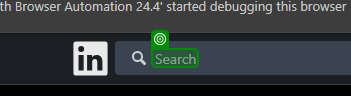
Workflow: GetDataLogic

Step 1 [try]: type a value

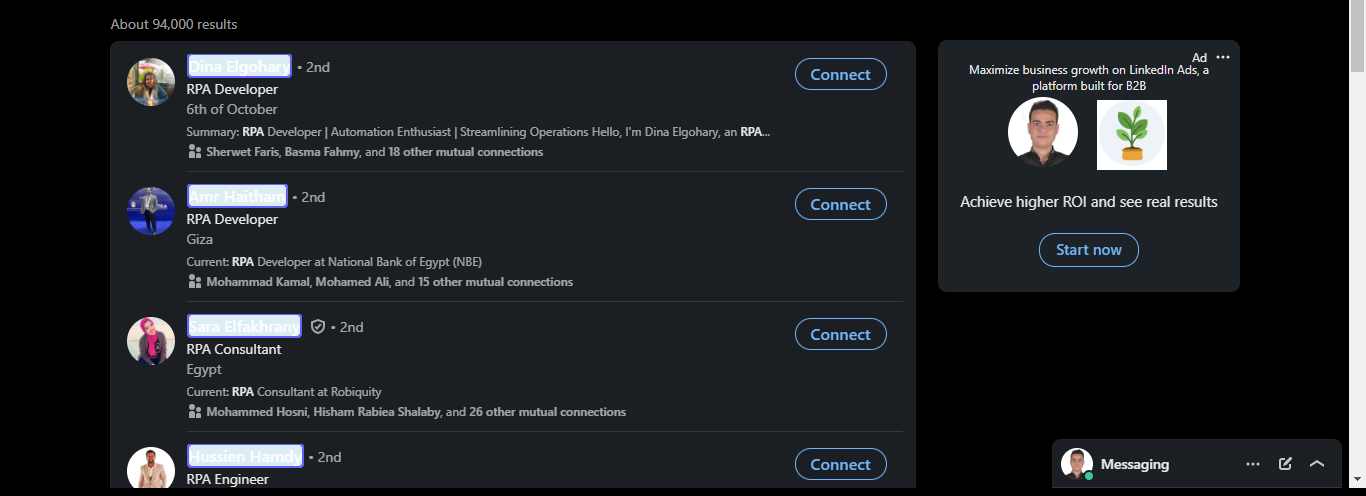
Step 2 [try]: get-text

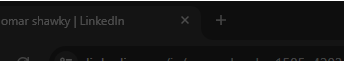
Step 3 [try]: check 'Licenses & certifications'

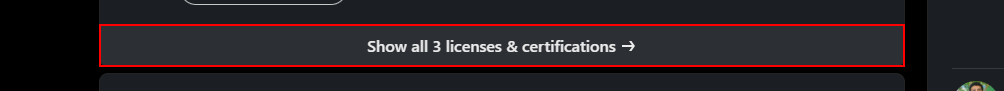
Step 4: find the element '*Show all*licenses & certifications*' in window '*| LinkedIn' (chrome.exe)

Step 5 [then]: click on 'Show all' (no picture)

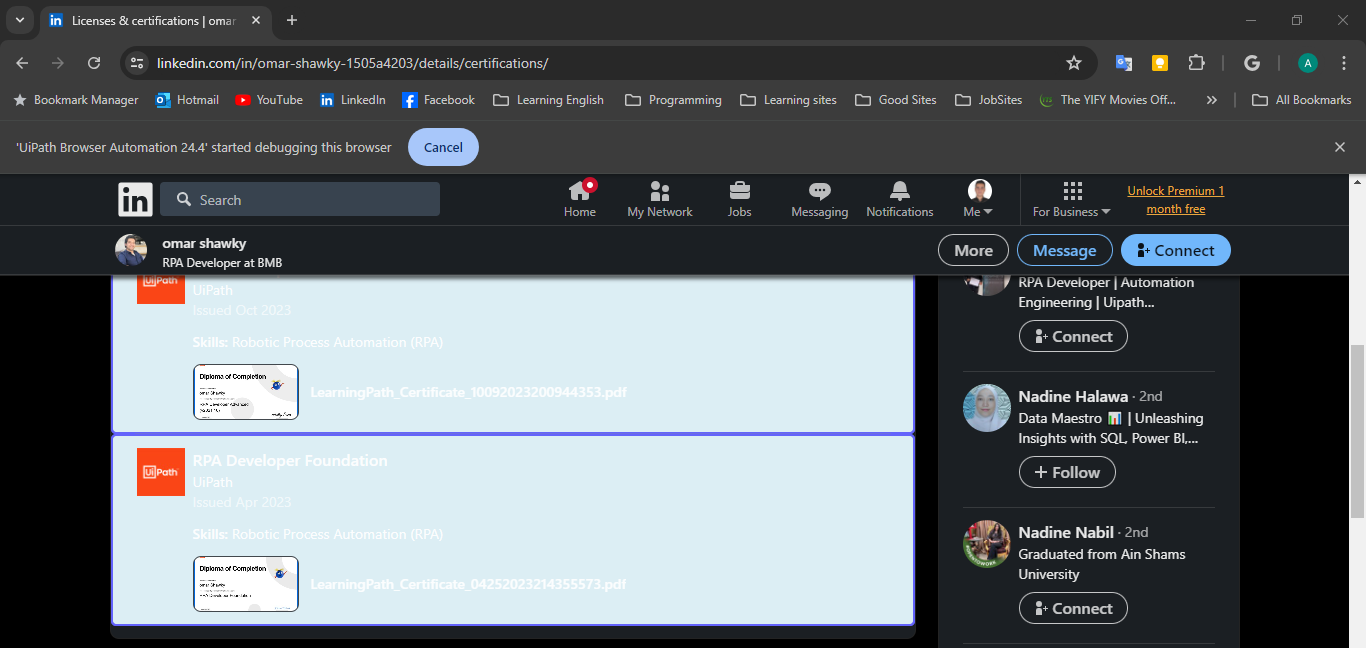
Step 6 [try]: get-text